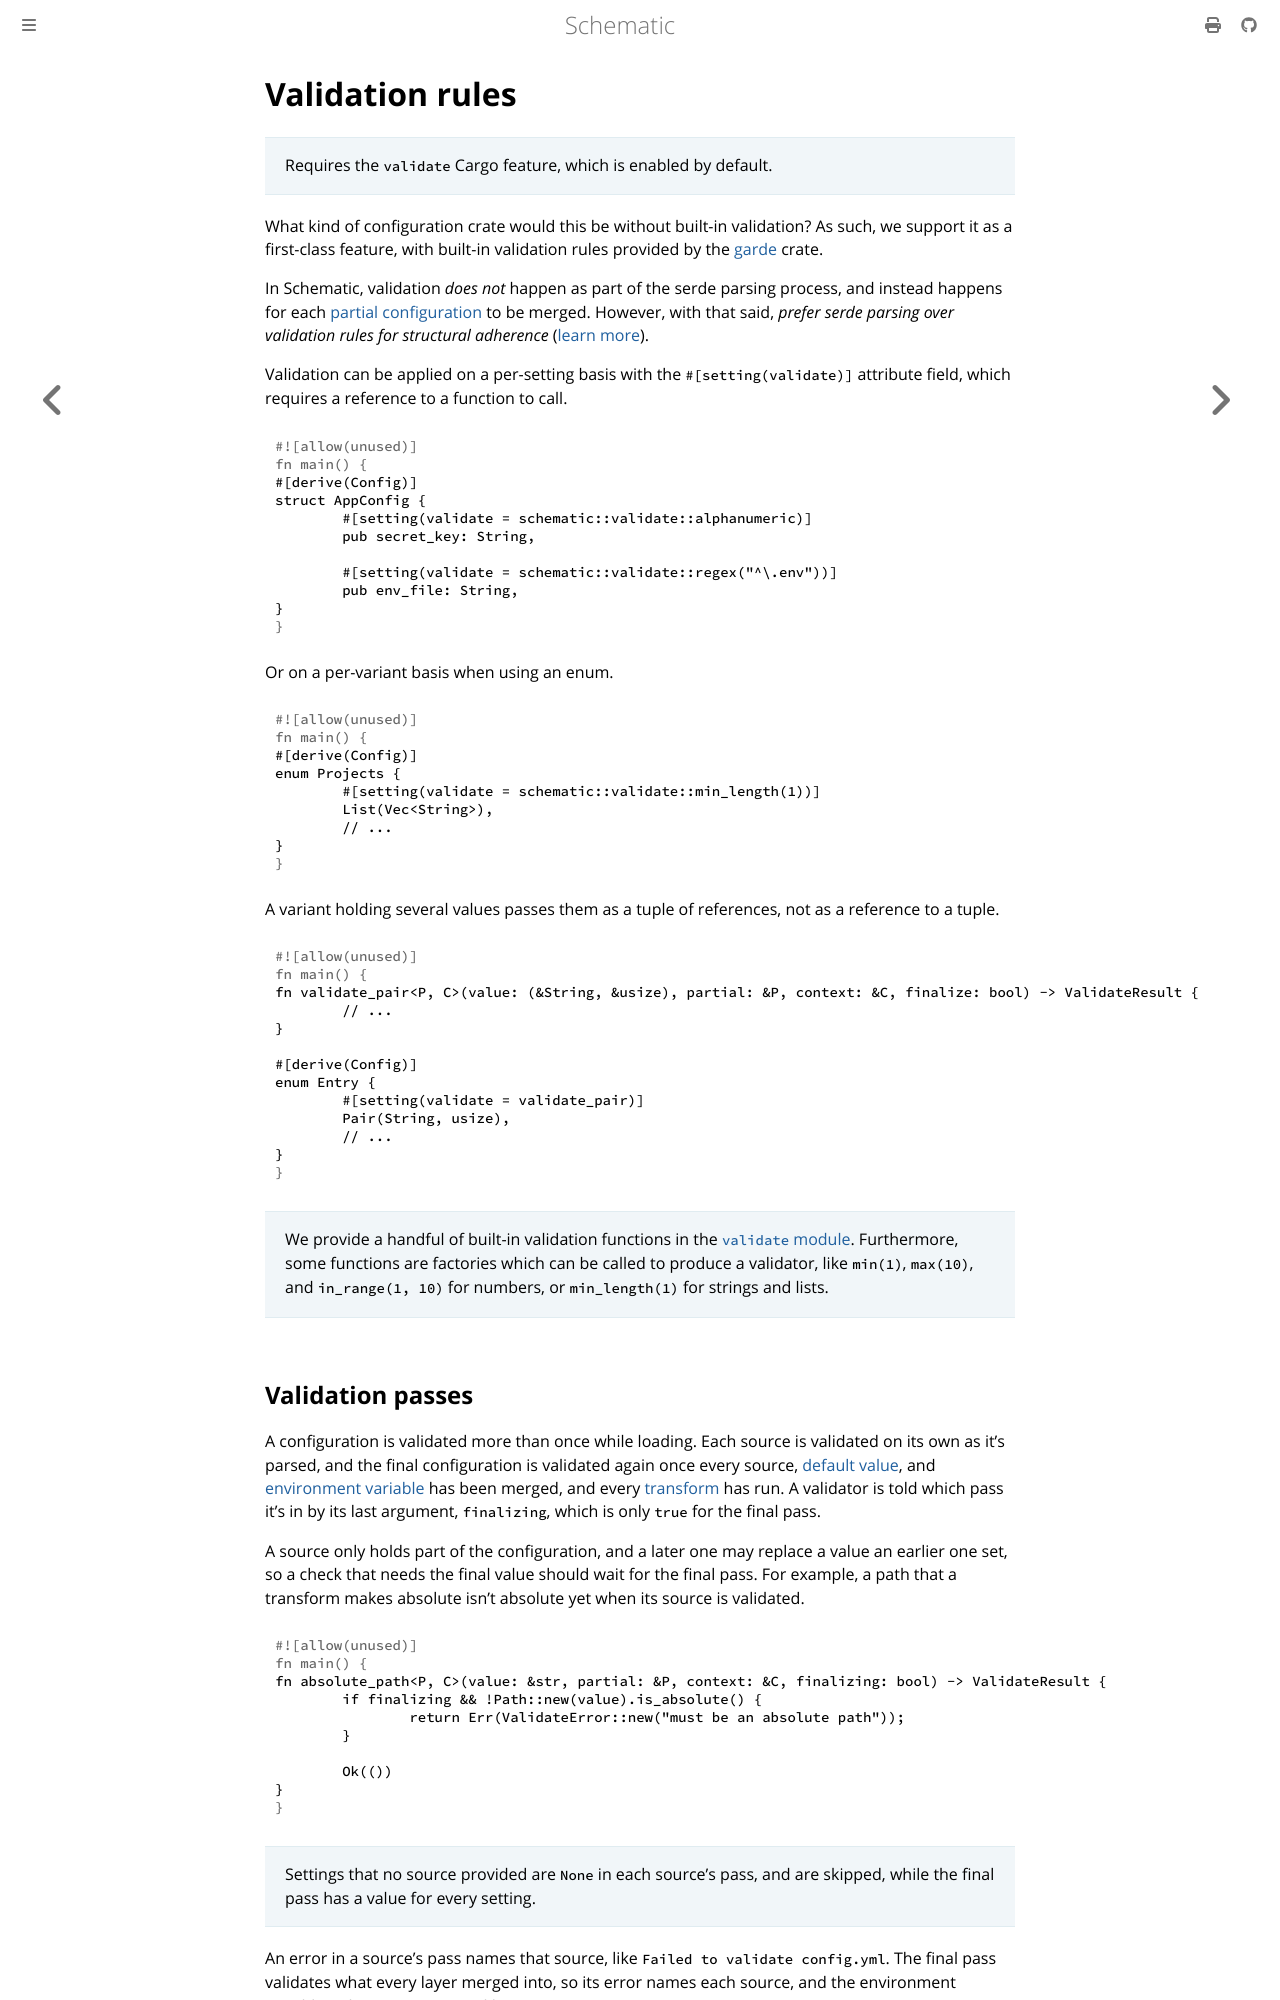

repository: moonrepo/schematic · page: config/struct/validate.html · generator: mdbook

# Validation rules

> Requires the `validate` Cargo feature, which is enabled by default.

What kind of configuration crate would this be without built-in validation? As such, we support it
as a first-class feature, with built-in validation rules provided by the
[garde](https://crates.io/crates/garde) crate.

In Schematic, validation _does not_ happen as part of the serde parsing process, and instead happens
for each [partial configuration](../partial.md) to be merged. However, with that said, _prefer serde
parsing over validation rules for structural adherence_
([learn more](https://lexi-lambda.github.io/blog/2019/11/05/parse-don-t-validate/)).

Validation can be applied on a per-setting basis with the `#[setting(validate)]` attribute field,
which requires a reference to a function to call.

```rust
#[derive(Config)]
struct AppConfig {
	#[setting(validate = schematic::validate::alphanumeric)]
	pub secret_key: String,

	#[setting(validate = schematic::validate::regex("^\.env"))]
	pub env_file: String,
}
```

Or on a per-variant basis when using an enum.

```rust
#[derive(Config)]
enum Projects {
	#[setting(validate = schematic::validate::min_length(1))]
	List(Vec<String>),
	// ...
}
```

A variant holding several values passes them as a tuple of references, not as a reference to a
tuple.

```rust
fn validate_pair<P, C>(value: (&String, &usize), partial: &P, context: &C, finalize: bool) -> ValidateResult {
	// ...
}

#[derive(Config)]
enum Entry {
	#[setting(validate = validate_pair)]
	Pair(String, usize),
	// ...
}
```

> We provide a handful of built-in validation functions in the
> [`validate` module](https://docs.rs/schematic/latest/schematic/validate/index.html). Furthermore,
> some functions are factories which can be called to produce a validator, like `min(1)`, `max(10)`,
> and `in_range(1, 10)` for numbers, or `min_length(1)` for strings and lists.
